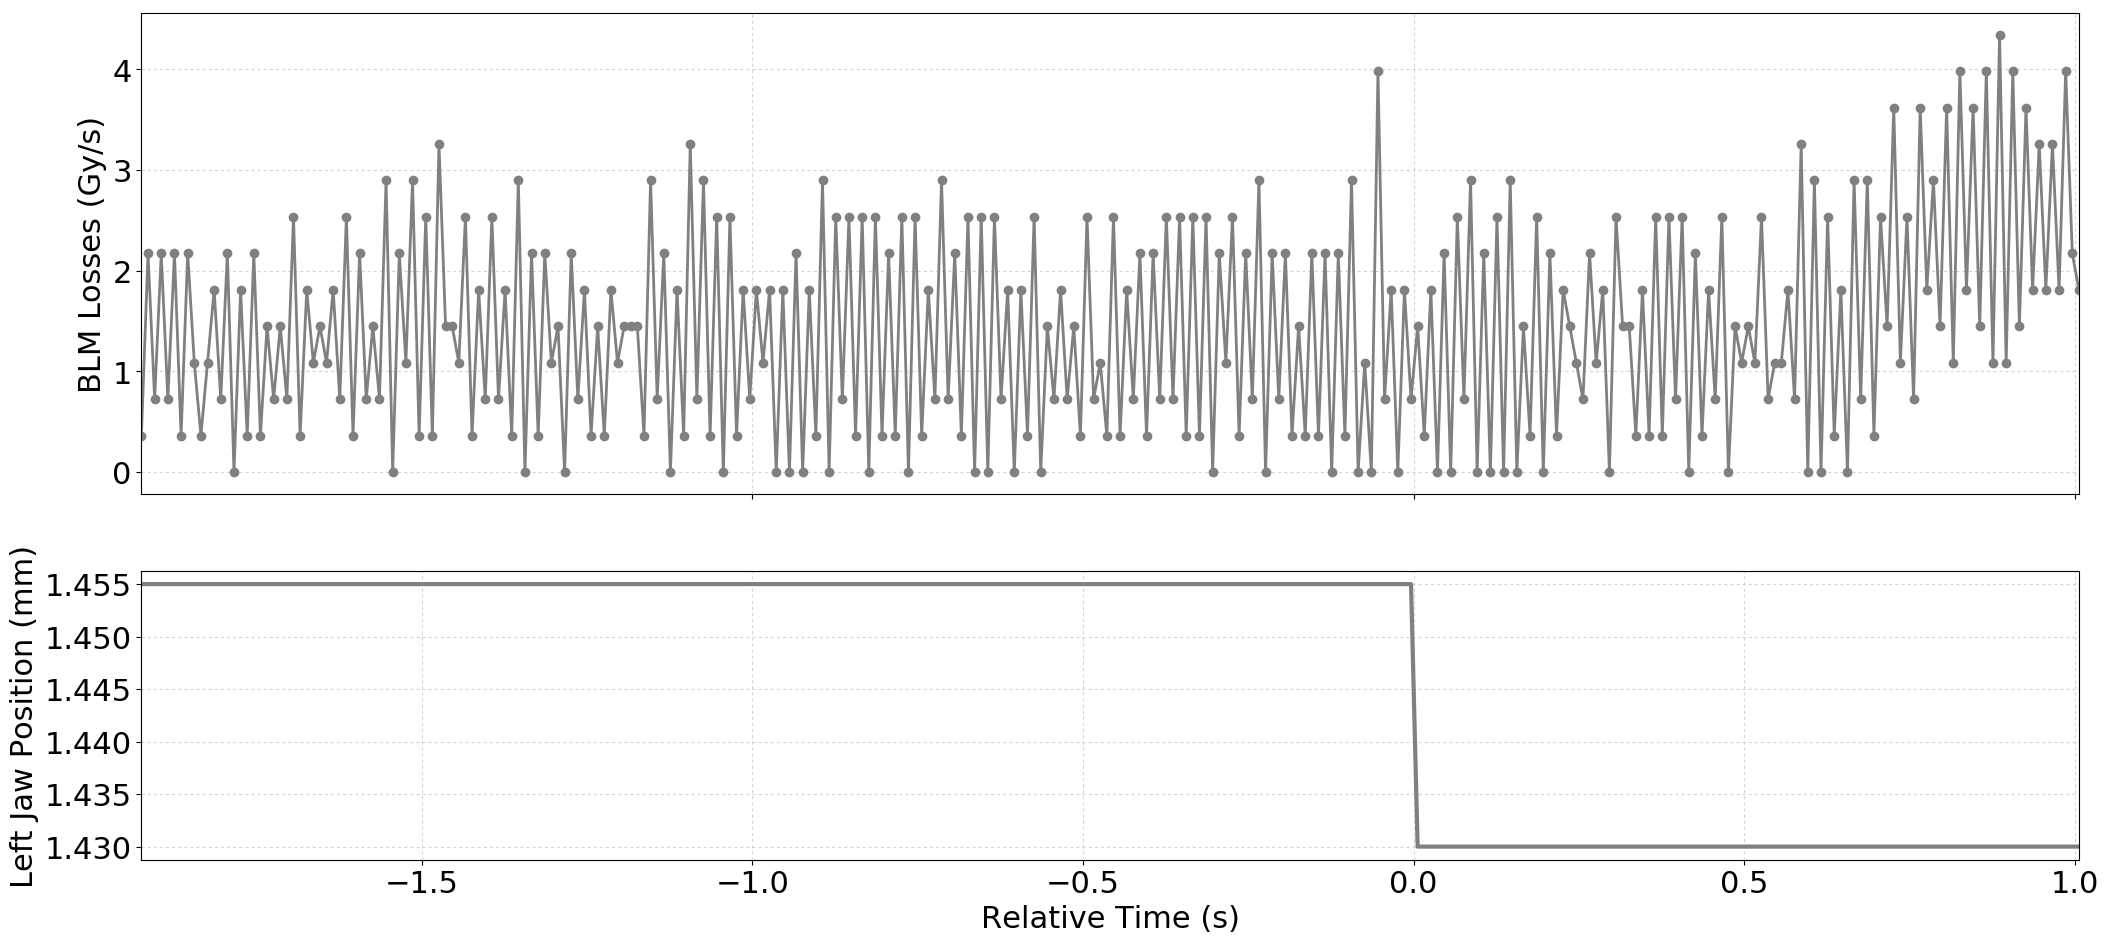

The table this chart was drawn from, first rows:
Timestamp, position, BLMTI.06R3.B2E10_TCP.6R3.B2
1494680297330, 1.455, 3.6200000000000004e-07
1494680297340, 1.455, 2.1719999999999997e-06
1494680297350, 1.455, 7.240000000000001e-07
1494680297360, 1.455, 2.1719999999999997e-06
1494680297370, 1.455, 7.240000000000001e-07
1494680297380, 1.455, 2.1719999999999997e-06
1494680297390, 1.455, 3.6200000000000004e-07
1494680297400, 1.455, 2.1719999999999997e-06
1494680297410, 1.455, 1.0859999999999999e-06
1494680297420, 1.455, 3.6200000000000004e-07
1494680297430, 1.455, 1.0859999999999999e-06
1494680297440, 1.455, 1.81e-06
1494680297450, 1.455, 7.240000000000001e-07
1494680297460, 1.455, 2.1719999999999997e-06
1494680297470, 1.455, 0.0
1494680297480, 1.455, 1.81e-06
1494680297490, 1.455, 3.6200000000000004e-07
1494680297500, 1.455, 2.1719999999999997e-06
1494680297510, 1.455, 3.6200000000000004e-07
1494680297520, 1.455, 1.4480000000000002e-06
1494680297530, 1.455, 7.240000000000001e-07
1494680297540, 1.455, 1.4480000000000002e-06
1494680297550, 1.455, 7.240000000000001e-07
1494680297560, 1.455, 2.5340000000000002e-06
1494680297570, 1.455, 3.6200000000000004e-07
1494680297580, 1.455, 1.81e-06
1494680297590, 1.455, 1.0859999999999999e-06
1494680297600, 1.455, 1.4480000000000002e-06
1494680297610, 1.455, 1.0859999999999999e-06
1494680297620, 1.455, 1.81e-06
1494680297630, 1.455, 7.240000000000001e-07
1494680297640, 1.455, 2.5340000000000002e-06
1494680297650, 1.455, 3.6200000000000004e-07
1494680297660, 1.455, 2.1719999999999997e-06
1494680297670, 1.455, 7.240000000000001e-07
1494680297680, 1.455, 1.4480000000000002e-06
1494680297690, 1.455, 7.240000000000001e-07
1494680297700, 1.455, 2.8960000000000003e-06
1494680297710, 1.455, 0.0
1494680297720, 1.455, 2.1719999999999997e-06
1494680297730, 1.455, 1.0859999999999999e-06
1494680297740, 1.455, 2.8960000000000003e-06
1494680297750, 1.455, 3.6200000000000004e-07
1494680297760, 1.455, 2.5340000000000002e-06
1494680297770, 1.455, 3.6200000000000004e-07
1494680297780, 1.455, 3.258e-06
1494680297790, 1.455, 1.4480000000000002e-06
1494680297800, 1.455, 1.4480000000000002e-06
1494680297810, 1.455, 1.0859999999999999e-06
1494680297820, 1.455, 2.5340000000000002e-06
1494680297830, 1.455, 3.6200000000000004e-07
1494680297840, 1.455, 1.81e-06
1494680297850, 1.455, 7.240000000000001e-07
1494680297860, 1.455, 2.5340000000000002e-06
1494680297870, 1.455, 7.240000000000001e-07
1494680297880, 1.455, 1.81e-06
1494680297890, 1.455, 3.6200000000000004e-07
1494680297900, 1.455, 2.8960000000000003e-06
1494680297910, 1.455, 0.0
1494680297920, 1.455, 2.1719999999999997e-06
... 234 more rows
